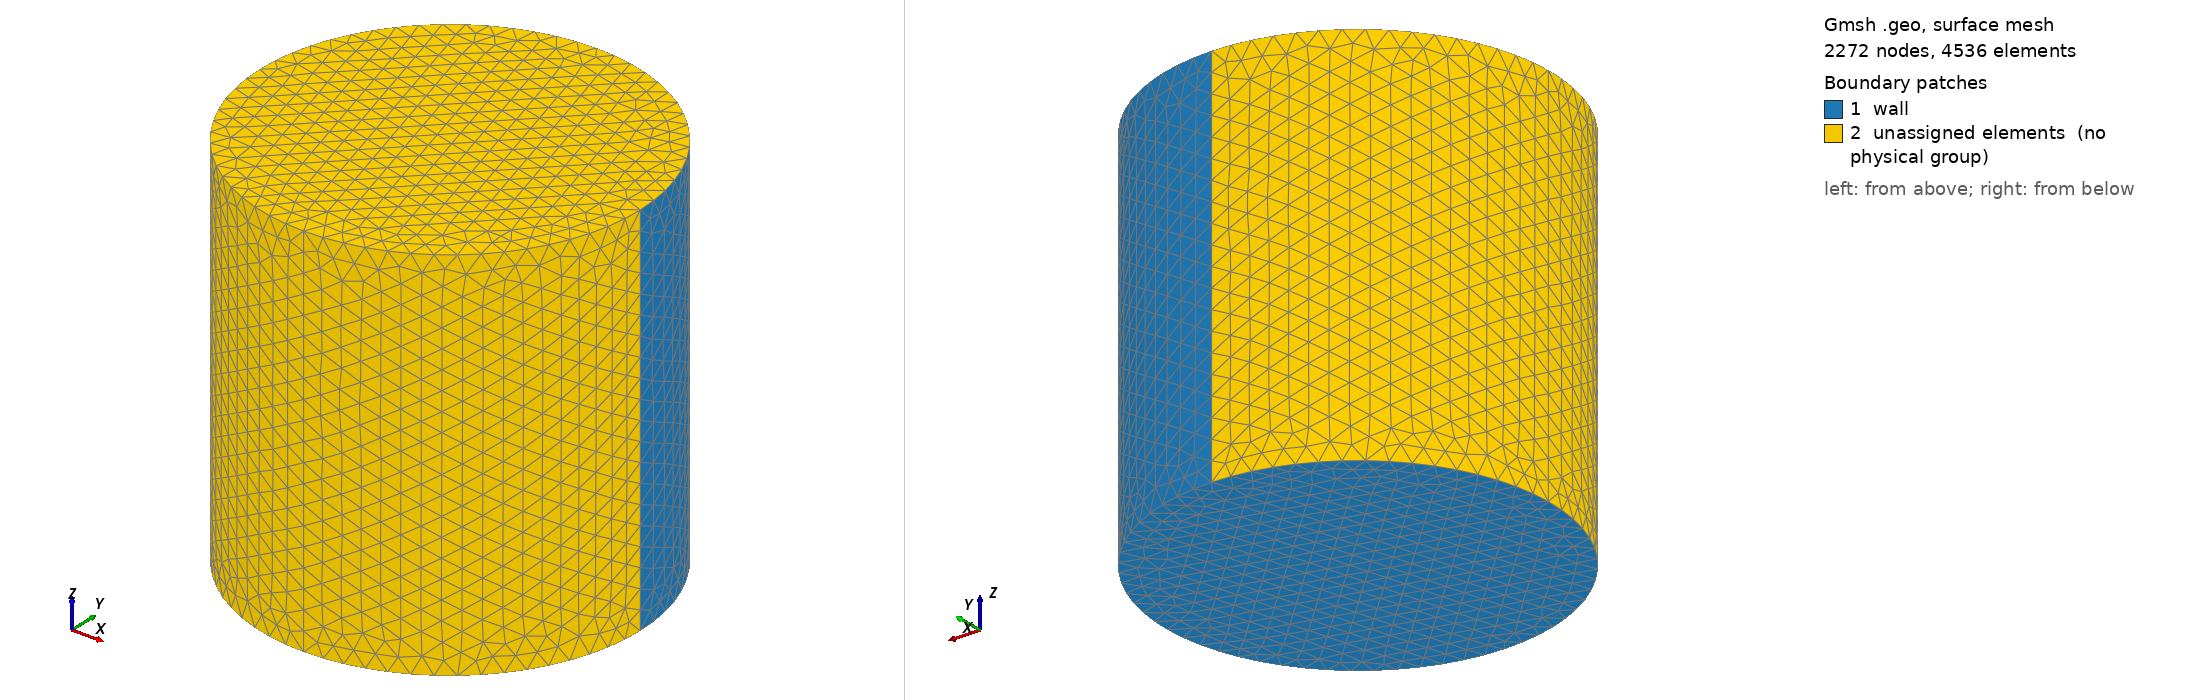

Gmsh geometry script, surface-meshed: 2272 nodes, 4536 surface elements. Boundary patches (legend numbers): 1 wall, 2 unassigned elements (no physical group). Left view from above one corner, right view from below the opposite corner. Legend entries are the model's physical surfaces; 'unassigned elements' are surfaces in no physical group. The drawing asked Gmsh for element sizes between 1% and 20% of the model's largest extent; the script's own settings can give other sizes.

=== cavity.geo (drawn) ===
// ============================================================================
// gmsh 几何模板 —— 理想圆柱谐振腔 (pillbox)
// ----------------------------------------------------------------------------
// 用法: gmsh -3 cavity.geo -o cavity.msh
// 说明: 半径 R、长度 L 为示意值；Physical 组编号需按 Palace/Elmer 配置调整。
// ============================================================================

R  = 0.30;   // 腔半径 [m]
L  = 0.60;   // 腔长度 [m]
lc = 0.03;   // 网格尺寸 [m]

// 底面圆
Point(1) = {0, 0, 0, lc};
Point(2) = {R, 0, 0, lc};
Point(3) = {0, R, 0, lc};
Point(4) = {-R, 0, 0, lc};
Point(5) = {0, -R, 0, lc};
Circle(1) = {2, 1, 3};
Circle(2) = {3, 1, 4};
Circle(3) = {4, 1, 5};
Circle(4) = {5, 1, 2};
Curve Loop(1) = {1, 2, 3, 4};
Plane Surface(1) = {1};

// 拉伸成圆柱腔
out[] = Extrude {0, 0, L} { Surface{1}; };
// out[0] = 体, out[1] = 顶面, out[2] = 侧面(柱面)

Physical Volume("vacuum") = {out[0]};
// 注意: 侧面编号取决于 gmsh 版本；请用 gmsh GUI 确认后填入
Physical Surface("wall") = {1, out[1], out[2]};

Mesh.MeshSizeMin = lc;
Mesh.MeshSizeMax = lc*2;
Mesh 3;
